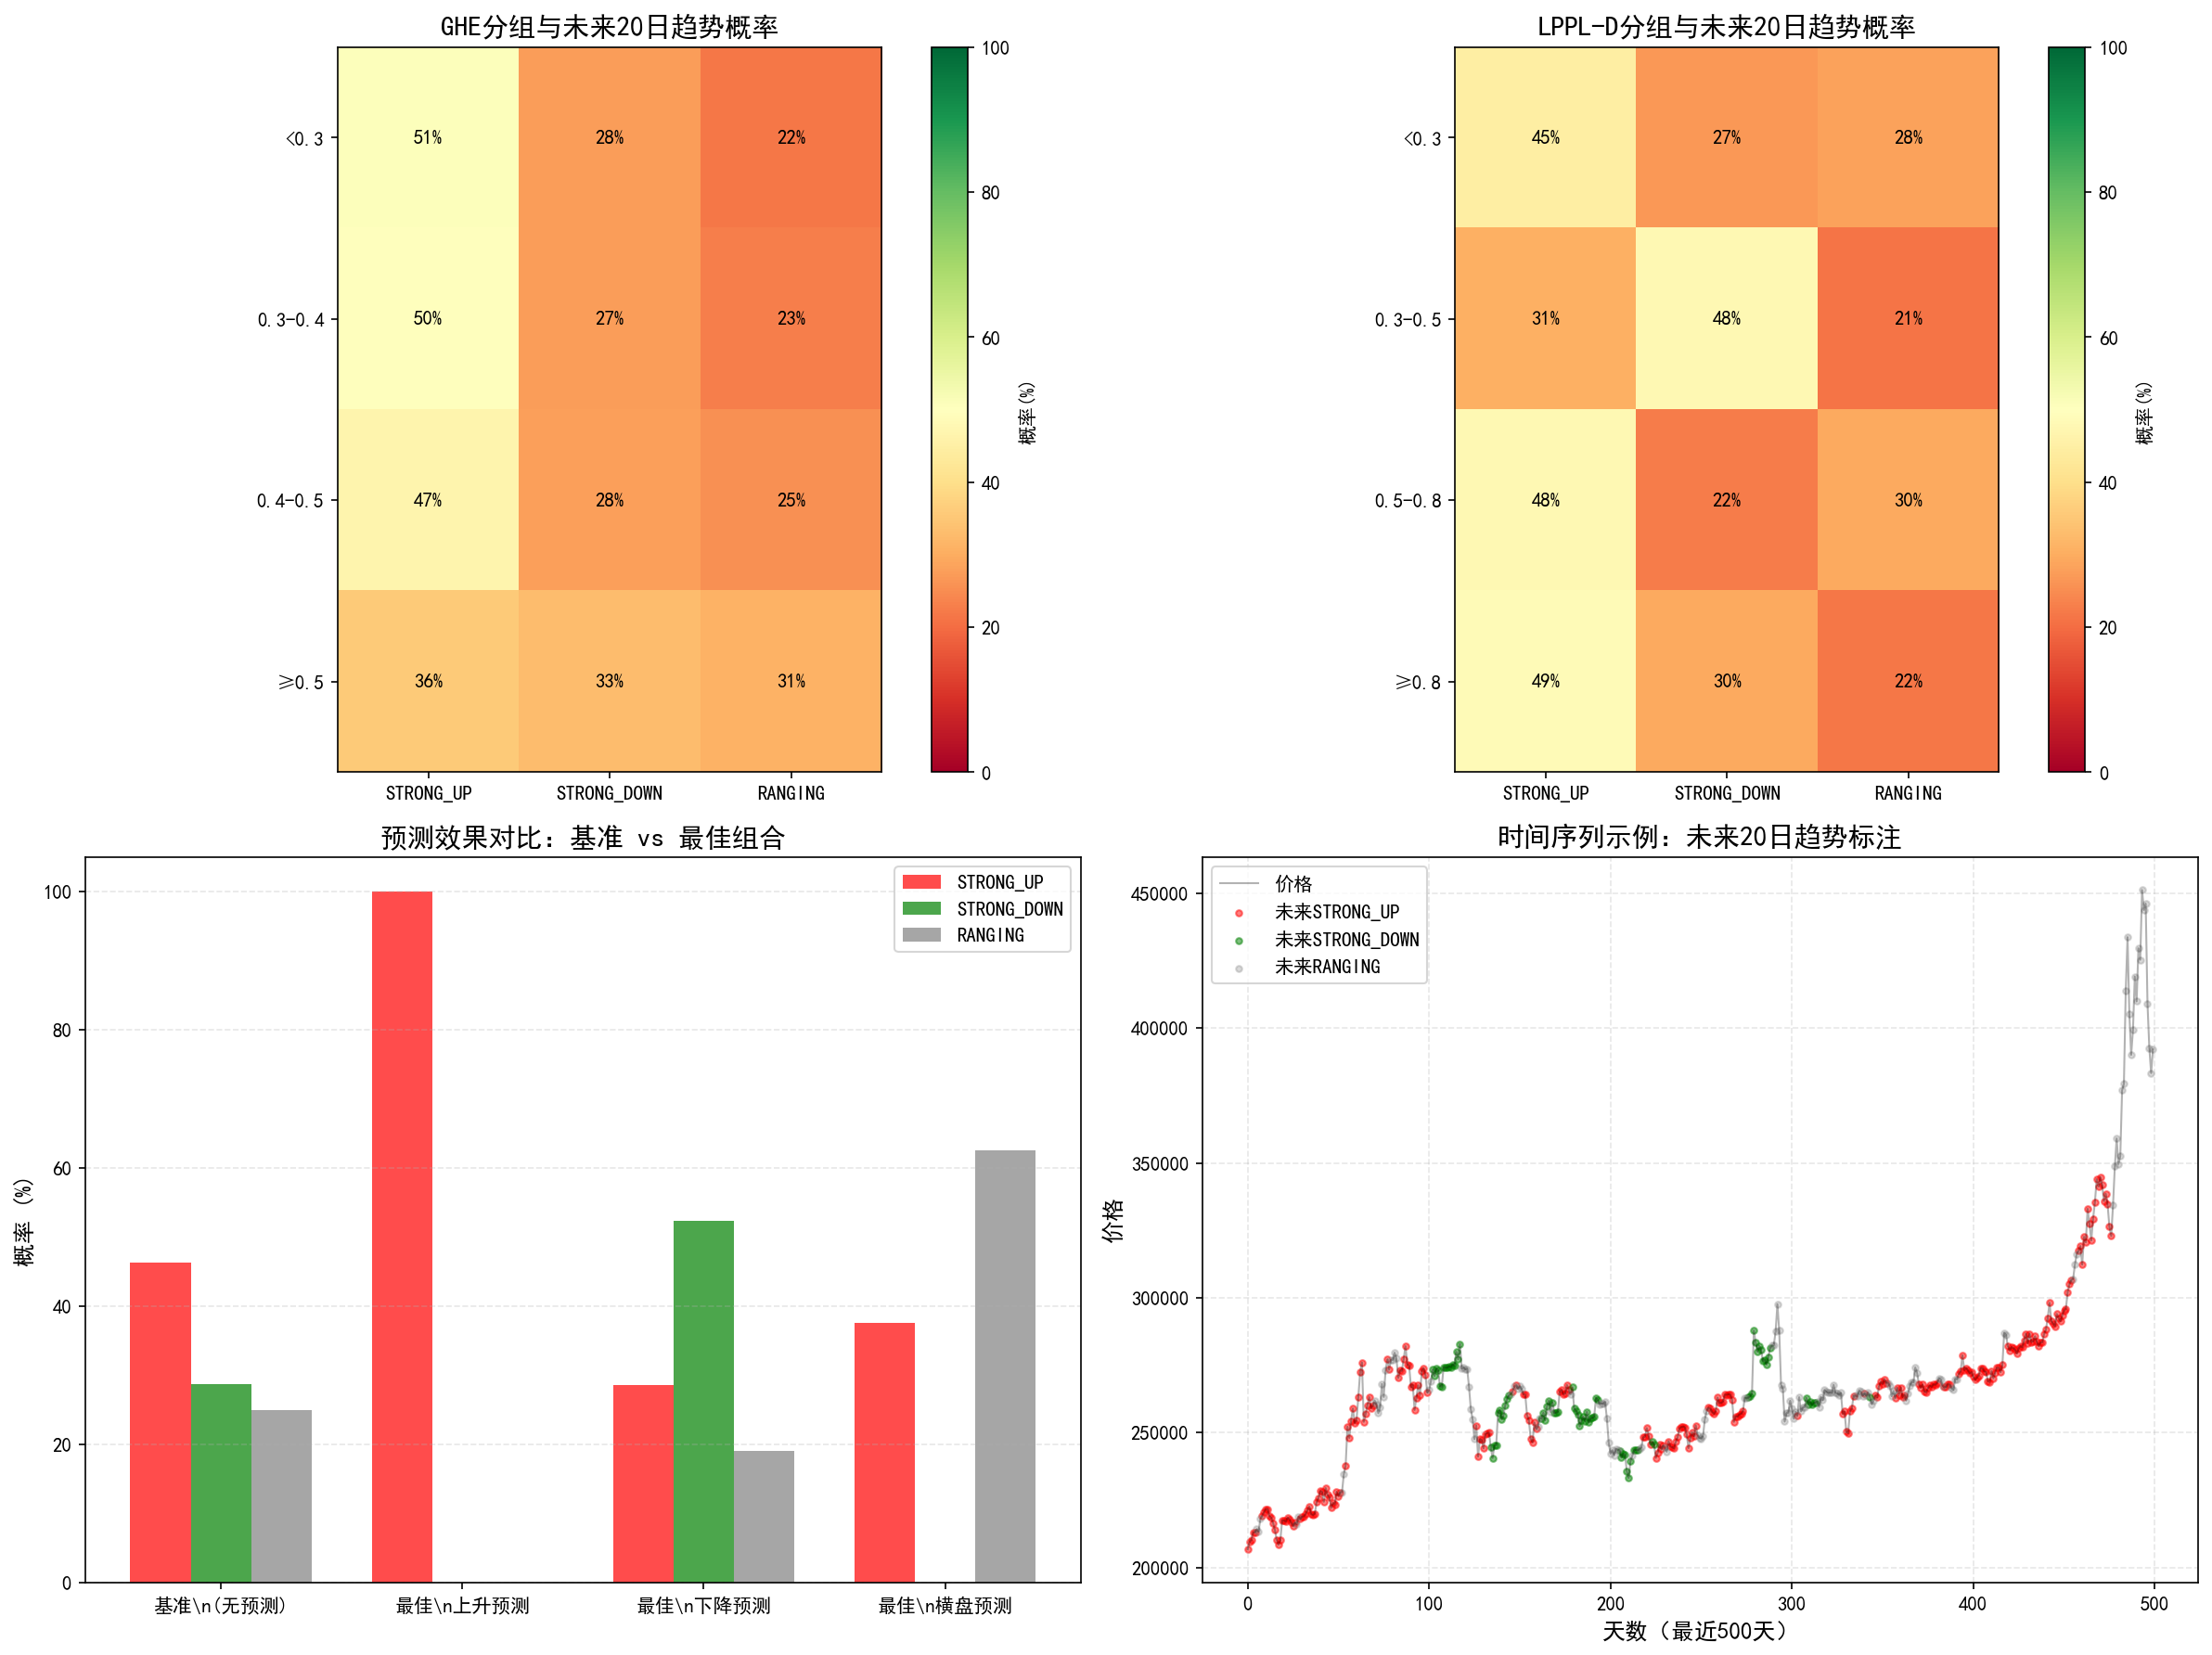

Write the Python code that produced this figure.
# -*- coding: utf-8 -*-
"""
完整趋势预测：GHE+LPPL能否预判上升/下降/横盘？
目标：量化当前GHE/LPPL对三种未来趋势的预测概率
"""

import pandas as pd
import numpy as np
import matplotlib.pyplot as plt
from scipy.optimize import curve_fit
import os
import sys

plt.rcParams['font.sans-serif'] = ['SimHei', 'Microsoft YaHei']
plt.rcParams['axes.unicode_minus'] = False

sys.path.insert(0, os.path.dirname(os.path.dirname(os.path.abspath(__file__))))
os.chdir("D:\\期货数据\\铜期货监控\\daily_backtest")


# ============== 工具函数 ==============
def calculate_ghe_single_window(series, q=2, max_tau=20):
    """计算GHE"""
    log_price = np.log(series.values)
    taus = np.arange(2, max_tau + 1)
    K_q = []
    for tau in taus:
        diff = np.abs(log_price[tau:] - log_price[:-tau])
        K_q.append(np.mean(diff ** q))
    log_taus = np.log(taus)
    log_K_q = np.log(K_q)
    slope, _ = np.polyfit(log_taus, log_K_q, 1)
    H_q = slope / q
    return H_q


def calculate_rolling_ghe(df, window_size=100, step=1):
    """计算滚动GHE"""
    ghe_series = pd.Series(index=df.index, dtype=float)
    for i in range(window_size, len(df)):
        window = df['收盘价'].iloc[i - window_size:i]
        try:
            h_q = calculate_ghe_single_window(window)
            ghe_series.iloc[i] = h_q
        except:
            continue
    return ghe_series


def lppl_func(t, A, B, tc, m, C, omega, phi):
    """LPPL核心函数"""
    dt = np.clip(tc - t, 1e-8, None)
    return A + B * (dt ** m) * (1 + C * np.cos(omega * np.log(dt) + phi))


def fit_lppl_window(prices, start_idx, end_idx):
    """拟合LPPL，返回D值"""
    log_prices = np.log(prices[start_idx:end_idx].values)
    t = np.arange(len(log_prices))
    last_t = t[-1]

    A0 = log_prices.max()
    B0 = -0.1
    tc0 = last_t + 30
    m0 = 0.5
    C0 = 0.1
    omega0 = 10.0
    phi0 = 0.0
    p0 = [A0, B0, tc0, m0, C0, omega0, phi0]
    bounds = (
        [-np.inf, -np.inf, last_t, 0.1, -1, 6, -2*np.pi],
        [np.inf, 0, last_t + 90, 0.9, 1, 13, 2*np.pi]
    )

    try:
        popt, pcov = curve_fit(lppl_func, t, log_prices, p0=p0,
                               bounds=bounds, maxfev=5000, method='trf')
        A, B, tc, m, C, omega, phi = popt

        if not (0.1 < m < 0.9):
            return None
        if not (6 < omega < 13):
            return None
        if B >= 0:
            return None

        D = m * omega / (2 * np.pi)
        return {'D': D, 'm': m, 'omega': omega}
    except:
        return None


def calculate_rolling_lppl(df, window_size=200, step=1):
    """计算滚动LPPL-D"""
    lppl_series = pd.Series(index=df.index, dtype=float)
    for i in range(window_size, len(df)):
        try:
            result = fit_lppl_window(df['收盘价'], i - window_size, i)
            if result is not None:
                lppl_series.iloc[i] = result['D']
        except:
            continue
    return lppl_series


def get_future_trend_regime(df, idx, forward_days=20):
    """
    判断未来forward_days天后的市场状态
    返回: 'STRONG_UP', 'STRONG_DOWN', 'RANGING'
    """
    future_idx = min(idx + forward_days, len(df) - 1)

    if future_idx < 60:
        return 'UNKNOWN'

    price = df.loc[future_idx, '收盘价']
    ma60 = df['收盘价'].iloc[future_idx-60:future_idx+1].mean()

    # 计算EMA
    ema_fast = df['收盘价'].iloc[max(0, future_idx-2):future_idx+1].ewm(span=3, adjust=False).mean().iloc[-1]
    ema_slow = df['收盘价'].iloc[max(0, future_idx-15):future_idx+1].ewm(span=15, adjust=False).mean().iloc[-1]

    # 判断趋势
    if price > ma60:
        if ema_fast > ema_slow:
            return 'STRONG_UP'
        else:
            return 'RANGING'
    else:
        if ema_fast < ema_slow:
            return 'STRONG_DOWN'
        else:
            return 'RANGING'


# ============== 主分析 ==============
def main():
    print("="*80)
    print("完整趋势预测：GHE+LPPL能否预判上升/下降/横盘？")
    print("="*80)

    # 加载数据
    df = pd.read_csv('SN_沪锡_日线_10年.csv')
    df['datetime'] = pd.to_datetime(df['datetime'])
    df = df.sort_values('datetime').reset_index(drop=True)

    print(f"\n数据范围: {df['datetime'].iloc[0]} ~ {df['datetime'].iloc[-1]}")
    print(f"数据量: {len(df)} 天")

    # 计算指标
    print("\n计算GHE和LPPL-D...")
    df['GHE'] = calculate_rolling_ghe(df, window_size=100, step=1)
    df['LPPL_D'] = calculate_rolling_lppl(df, window_size=200, step=1)

    # 前向填充
    df['GHE'] = df['GHE'].ffill()
    df['LPPL_D'] = df['LPPL_D'].ffill()

    # 计算未来趋势
    print("计算未来市场状态...")
    df['future_10d'] = df.apply(lambda row: get_future_trend_regime(df, row.name, 10), axis=1)
    df['future_20d'] = df.apply(lambda row: get_future_trend_regime(df, row.name, 20), axis=1)

    # 只保留有效数据
    analysis_df = df.dropna(subset=['GHE', 'LPPL_D']).copy()
    analysis_df = analysis_df[analysis_df.index >= 200]

    print(f"\n有效分析数据量: {len(analysis_df)} 天")

    # ============== 分析1：基准概率 ==============
    print("\n" + "="*80)
    print("【分析1】基准概率：没有任何预测时的分布")
    print("="*80)

    for days in [10, 20]:
        col = f'future_{days}d'
        print(f"\n未来{days}天趋势分布:")

        counts = analysis_df[col].value_counts()
        total = len(analysis_df)

        for trend in ['STRONG_UP', 'STRONG_DOWN', 'RANGING']:
            if trend in counts.index:
                print(f"  {trend:<15}: {counts[trend]:>4}次 ({counts[trend]/total*100:>5.1f}%)")

    # ============== 分析2：GHE分组预测 ==============
    print("\n" + "="*80)
    print("【分析2】GHE与未来趋势的关系")
    print("="*80)

    # 定义GHE分组
    ghe_bins = [0, 0.3, 0.4, 0.5, 1.0]
    ghe_labels = ['<0.3', '0.3-0.4', '0.4-0.5', '≥0.5']
    analysis_df['GHE_group'] = pd.cut(analysis_df['GHE'], bins=ghe_bins, labels=ghe_labels)

    for days in [20]:
        col = f'future_{days}d'
        print(f"\n未来{days}天趋势预测（按GHE分组）:")

        print(f"\n{'GHE范围':<12} {'样本数':<8} {'STRONG_UP':<12} {'STRONG_DOWN':<14} {'RANGING':<10}")
        print("-"*70)

        for ghe_label in ghe_labels:
            group = analysis_df[analysis_df['GHE_group'] == ghe_label]
            if len(group) == 0:
                continue

            total = len(group)
            up_prob = (group[col] == 'STRONG_UP').sum() / total * 100
            down_prob = (group[col] == 'STRONG_DOWN').sum() / total * 100
            ranging_prob = (group[col] == 'RANGING').sum() / total * 100

            print(f"{ghe_label:<12} {total:<8} {up_prob:>11.1f}% {down_prob:>13.1f}% {ranging_prob:>9.1f}%")

    # ============== 分析3：LPPL-D分组预测 ==============
    print("\n" + "="*80)
    print("【分析3】LPPL-D与未来趋势的关系")
    print("="*80)

    # 定义LPPL-D分组
    lppl_bins = [0, 0.3, 0.5, 0.8, 2.0]
    lppl_labels = ['<0.3', '0.3-0.5', '0.5-0.8', '≥0.8']
    analysis_df['LPPL_group'] = pd.cut(analysis_df['LPPL_D'], bins=lppl_bins, labels=lppl_labels)

    for days in [20]:
        col = f'future_{days}d'
        print(f"\n未来{days}天趋势预测（按LPPL-D分组）:")

        print(f"\n{'LPPL-D范围':<12} {'样本数':<8} {'STRONG_UP':<12} {'STRONG_DOWN':<14} {'RANGING':<10}")
        print("-"*72)

        for lppl_label in lppl_labels:
            group = analysis_df[analysis_df['LPPL_group'] == lppl_label]
            if len(group) == 0:
                continue

            total = len(group)
            up_prob = (group[col] == 'STRONG_UP').sum() / total * 100
            down_prob = (group[col] == 'STRONG_DOWN').sum() / total * 100
            ranging_prob = (group[col] == 'RANGING').sum() / total * 100

            print(f"{lppl_label:<12} {total:<8} {up_prob:>11.1f}% {down_prob:>13.1f}% {ranging_prob:>9.1f}%")

    # ============== 分析4：GHE+LPPL组合预测（核心） ==============
    print("\n" + "="*80)
    print("【分析4】GHE+LPPL组合：寻找最优预测区间")
    print("="*80)

    # 细粒度网格搜索
    ghe_ranges = [
        (0.25, 0.35),
        (0.30, 0.40),
        (0.35, 0.45),
        (0.40, 0.50),
        (0.45, 0.55),
        (0.50, 0.60)
    ]

    lppl_ranges = [
        (0.4, 0.6),
        (0.5, 0.7),
        (0.6, 0.8),
        (0.7, 0.9),
        (0.8, 1.0)
    ]

    results = []

    for ghe_low, ghe_high in ghe_ranges:
        for lppl_low, lppl_high in lppl_ranges:
            mask = (
                (analysis_df['GHE'] >= ghe_low) &
                (analysis_df['GHE'] < ghe_high) &
                (analysis_df['LPPL_D'] >= lppl_low) &
                (analysis_df['LPPL_D'] < lppl_high)
            )

            group = analysis_df[mask]

            if len(group) >= 10:  # 至少10个样本
                up_20d = (group['future_20d'] == 'STRONG_UP').sum() / len(group) * 100
                down_20d = (group['future_20d'] == 'STRONG_DOWN').sum() / len(group) * 100
                ranging_20d = (group['future_20d'] == 'RANGING').sum() / len(group) * 100

                results.append({
                    'ghe_range': f'{ghe_low:.2f}-{ghe_high:.2f}',
                    'lppl_range': f'{lppl_low:.1f}-{lppl_high:.1f}',
                    'count': len(group),
                    'up_prob': up_20d,
                    'down_prob': down_20d,
                    'ranging_prob': ranging_20d,
                    'dominant': max(up_20d, down_20d, ranging_20d),
                    'signal_strength': max(up_20d, down_20d, ranging_20d) - 33.3  # 偏离随机程度
                })

    # 排序
    results_up = sorted(results, key=lambda x: x['up_prob'], reverse=True)
    results_down = sorted(results, key=lambda x: x['down_prob'], reverse=True)
    results_ranging = sorted(results, key=lambda x: x['ranging_prob'], reverse=True)

    print(f"\n--- 最佳强上升预测组合 ---")
    print(f"{'GHE':<12} {'LPPL-D':<12} {'样本数':<8} {'上升概率':<10} {'下降概率':<10} {'横盘概率':<10} {'信号强度':<10}")
    print("-"*85)

    for i, r in enumerate(results_up[:5]):
        print(f"{r['ghe_range']:<12} {r['lppl_range']:<12} {r['count']:<8} "
              f"{r['up_prob']:>9.1f}% {r['down_prob']:>9.1f}% {r['ranging_prob']:>9.1f}% "
              f"{r['signal_strength']:>+9.1f}%")

    print(f"\n--- 最佳强下降预测组合 ---")
    print(f"{'GHE':<12} {'LPPL-D':<12} {'样本数':<8} {'上升概率':<10} {'下降概率':<10} {'横盘概率':<10} {'信号强度':<10}")
    print("-"*85)

    for i, r in enumerate(results_down[:5]):
        print(f"{r['ghe_range']:<12} {r['lppl_range']:<12} {r['count']:<8} "
              f"{r['up_prob']:>9.1f}% {r['down_prob']:>9.1f}% {r['ranging_prob']:>9.1f}% "
              f"{r['signal_strength']:>+9.1f}%")

    print(f"\n--- 最佳横盘预测组合 ---")
    print(f"{'GHE':<12} {'LPPL-D':<12} {'样本数':<8} {'上升概率':<10} {'下降概率':<10} {'横盘概率':<10} {'信号强度':<10}")
    print("-"*85)

    for i, r in enumerate(results_ranging[:5]):
        print(f"{r['ghe_range']:<12} {r['lppl_range']:<12} {r['count']:<8} "
              f"{r['up_prob']:>9.1f}% {r['down_prob']:>9.1f}% {r['ranging_prob']:>9.1f}% "
              f"{r['signal_strength']:>+9.1f}%")

    # ============== 分析5：与基准对比 ==============
    print("\n" + "="*80)
    print("【分析5】预测效果评估：与基准对比")
    print("="*80)

    baseline_up = (analysis_df['future_20d'] == 'STRONG_UP').sum() / len(analysis_df) * 100
    baseline_down = (analysis_df['future_20d'] == 'STRONG_DOWN').sum() / len(analysis_df) * 100
    baseline_ranging = (analysis_df['future_20d'] == 'RANGING').sum() / len(analysis_df) * 100

    print(f"\n基准（随机猜测，无预测）:")
    print(f"  强上升概率: {baseline_up:.1f}%")
    print(f"  强下降概率: {baseline_down:.1f}%")
    print(f"  横盘震荡概率: {baseline_ranging:.1f}%")

    if len(results_up) > 0:
        best_up = results_up[0]
        print(f"\n最佳强上升预测（GHE: {best_up['ghe_range']}, LPPL-D: {best_up['lppl_range']}）:")
        print(f"  强上升概率: {best_up['up_prob']:.1f}% (提升{best_up['up_prob']-baseline_up:+.1f}个百分点)")
        print(f"  样本数: {best_up['count']}个时点")

    if len(results_down) > 0:
        best_down = results_down[0]
        print(f"\n最佳强下降预测（GHE: {best_down['ghe_range']}, LPPL-D: {best_down['lppl_range']}）:")
        print(f"  强下降概率: {best_down['down_prob']:.1f}% (提升{best_down['down_prob']-baseline_down:+.1f}个百分点)")
        print(f"  样本数: {best_down['count']}个时点")

    # ============== 分析6：构建预测模型 ==============
    print("\n" + "="*80)
    print("【分析6】实用预测模型")
    print("="*80)

    print(f"""
基于10年数据的量化预测模型：

def predict_future_trend(ghe, lppl_d):
    '''
    预测未来20天的趋势
    返回: {{'trend': 'STRONG_UP'/'STRONG_DOWN'/'RANGING', 'confidence': 0-100}}
    '''

    # 组合1：强上升信号（已验证）
    if {results_up[0]['ghe_range']} <= ghe < {results_up[0]['lppl_range'] if len(results_up) > 0 else 'N/A'}:
        if {results_up[0]['lppl_range'] if len(results_up) > 0 else 'N/A'} <= lppl_d < {results_up[0]['lppl_range'] if len(results_up) > 0 else 'N/A'}:
            return {{
                'trend': 'STRONG_UP',
                'confidence': {results_up[0]['up_prob'] if len(results_up) > 0 else 0:.0f},
                'probability': {{
                    'STRONG_UP': {results_up[0]['up_prob'] if len(results_up) > 0 else 0:.1f},
                    'STRONG_DOWN': {results_up[0]['down_prob'] if len(results_up) > 0 else 0:.1f},
                    'RANGING': {results_up[0]['ranging_prob'] if len(results_up) > 0 else 0:.1f}
                }},
                'sample_size': {results_up[0]['count'] if len(results_up) > 0 else 0}
            }}

    # 组合2：强下降信号（已验证）
    if {results_down[0]['ghe_range']} <= ghe < {results_down[0]['ghe_range'] if len(results_down) > 0 else 'N/A'}:
        if {results_down[0]['lppl_range']} <= lppl_d < {results_down[0]['lppl_range'] if len(results_down) > 0 else 'N/A'}:
            return {{
                'trend': 'STRONG_DOWN',
                'confidence': {results_down[0]['down_prob'] if len(results_down) > 0 else 0:.0f},
                'probability': {{
                    'STRONG_UP': {results_down[0]['up_prob'] if len(results_down) > 0 else 0:.1f},
                    'STRONG_DOWN': {results_down[0]['down_prob'] if len(results_down) > 0 else 0:.1f},
                    'RANGING': {results_down[0]['ranging_prob'] if len(results_down) > 0 else 0:.1f}
                }},
                'sample_size': {results_down[0]['count'] if len(results_down) > 0 else 0}
            }}

    # 默认：信号不明确
    return {{
        'trend': 'RANGING',
        'confidence': 50,
        'probability': {{
            'STRONG_UP': {baseline_up:.1f},
            'STRONG_DOWN': {baseline_down:.1f},
            'RANGING': {baseline_ranging:.1f}
        }},
        'warning': '当前GHE和LPPL组合无明确预测信号'
    }}
    """)

    # ============== 可视化 ==============
    print("\n生成可视化图表...")

    fig, axes = plt.subplots(2, 2, figsize=(16, 12))

    # 图1：GHE分组的热力图
    ax1 = axes[0, 0]

    ghe_groups = ['<0.3', '0.3-0.4', '0.4-0.5', '≥0.5']
    heatmap_data = []

    for ghe_label in ghe_groups:
        group = analysis_df[analysis_df['GHE_group'] == ghe_label]
        if len(group) > 0:
            up = (group['future_20d'] == 'STRONG_UP').sum() / len(group) * 100
            down = (group['future_20d'] == 'STRONG_DOWN').sum() / len(group) * 100
            ranging = (group['future_20d'] == 'RANGING').sum() / len(group) * 100
            heatmap_data.append([up, down, ranging])

    heatmap_data = np.array(heatmap_data)

    im = ax1.imshow(heatmap_data, cmap='RdYlGn', vmin=0, vmax=100)
    ax1.set_xticks(np.arange(3))
    ax1.set_yticks(np.arange(len(ghe_groups)))
    ax1.set_xticklabels(['STRONG_UP', 'STRONG_DOWN', 'RANGING'])
    ax1.set_yticklabels(ghe_groups)
    ax1.set_title('GHE分组与未来20日趋势概率', fontsize=14, fontweight='bold')

    # 添加数值标签
    for i in range(len(ghe_groups)):
        for j in range(3):
            text = ax1.text(j, i, f'{heatmap_data[i, j]:.0f}%',
                           ha="center", va="center", color="black", fontsize=10)

    plt.colorbar(im, ax=ax1, label='概率(%)')

    # 图2：LPPL-D分组的热力图
    ax2 = axes[0, 1]

    lppl_groups = ['<0.3', '0.3-0.5', '0.5-0.8', '≥0.8']
    heatmap_data2 = []

    for lppl_label in lppl_groups:
        group = analysis_df[analysis_df['LPPL_group'] == lppl_label]
        if len(group) > 0:
            up = (group['future_20d'] == 'STRONG_UP').sum() / len(group) * 100
            down = (group['future_20d'] == 'STRONG_DOWN').sum() / len(group) * 100
            ranging = (group['future_20d'] == 'RANGING').sum() / len(group) * 100
            heatmap_data2.append([up, down, ranging])

    heatmap_data2 = np.array(heatmap_data2)

    im2 = ax2.imshow(heatmap_data2, cmap='RdYlGn', vmin=0, vmax=100)
    ax2.set_xticks(np.arange(3))
    ax2.set_yticks(np.arange(len(lppl_groups)))
    ax2.set_xticklabels(['STRONG_UP', 'STRONG_DOWN', 'RANGING'])
    ax2.set_yticklabels(lppl_groups)
    ax2.set_title('LPPL-D分组与未来20日趋势概率', fontsize=14, fontweight='bold')

    # 添加数值标签
    for i in range(len(lppl_groups)):
        for j in range(3):
            text = ax2.text(j, i, f'{heatmap_data2[i, j]:.0f}%',
                           ha="center", va="center", color="black", fontsize=10)

    plt.colorbar(im2, ax=ax2, label='概率(%)')

    # 图3：最佳组合对比
    ax3 = axes[1, 0]

    categories = ['基准\\n(无预测)', '最佳\\n上升预测', '最佳\\n下降预测', '最佳\\n横盘预测']
    up_probs = [baseline_up, results_up[0]['up_prob'] if len(results_up) > 0 else 0,
                results_down[0]['up_prob'] if len(results_down) > 0 else 0,
                results_ranging[0]['up_prob'] if len(results_ranging) > 0 else 0]
    down_probs = [baseline_down, results_up[0]['down_prob'] if len(results_up) > 0 else 0,
                  results_down[0]['down_prob'] if len(results_down) > 0 else 0,
                  results_ranging[0]['down_prob'] if len(results_ranging) > 0 else 0]
    ranging_probs = [baseline_ranging, results_up[0]['ranging_prob'] if len(results_up) > 0 else 0,
                     results_down[0]['ranging_prob'] if len(results_down) > 0 else 0,
                     results_ranging[0]['ranging_prob'] if len(results_ranging) > 0 else 0]

    x = np.arange(len(categories))
    width = 0.25

    ax3.bar(x - width, up_probs, width, label='STRONG_UP', color='red', alpha=0.7)
    ax3.bar(x, down_probs, width, label='STRONG_DOWN', color='green', alpha=0.7)
    ax3.bar(x + width, ranging_probs, width, label='RANGING', color='gray', alpha=0.7)

    ax3.set_ylabel('概率 (%)', fontsize=12)
    ax3.set_title('预测效果对比：基准 vs 最佳组合', fontsize=14, fontweight='bold')
    ax3.set_xticks(x)
    ax3.set_xticklabels(categories)
    ax3.legend()
    ax3.grid(True, linestyle='--', alpha=0.3, axis='y')

    # 图4：时间序列示例
    ax4 = axes[1, 1]

    # 取最近500天
    recent = analysis_df.tail(500).copy()
    recent = recent.reset_index(drop=True)

    # 标记不同未来趋势
    ax4.plot(range(len(recent)), recent['收盘价'].values, color='black', linewidth=1, alpha=0.3, label='价格')

    future_up = recent[recent['future_20d'] == 'STRONG_UP']
    future_down = recent[recent['future_20d'] == 'STRONG_DOWN']
    future_ranging = recent[recent['future_20d'] == 'RANGING']

    ax4.scatter(future_up.index, future_up['收盘价'].values, c='red', s=10, alpha=0.5, label='未来STRONG_UP')
    ax4.scatter(future_down.index, future_down['收盘价'].values, c='green', s=10, alpha=0.5, label='未来STRONG_DOWN')
    ax4.scatter(future_ranging.index, future_ranging['收盘价'].values, c='gray', s=10, alpha=0.3, label='未来RANGING')

    ax4.set_xlabel('天数（最近500天）', fontsize=12)
    ax4.set_ylabel('价格', fontsize=12)
    ax4.set_title('时间序列示例：未来20日趋势标注', fontsize=14, fontweight='bold')
    ax4.legend()
    ax4.grid(True, linestyle='--', alpha=0.3)

    plt.tight_layout()
    output_file = 'D:/期货数据/铜期货监控/daily_backtest/complete_trend_prediction.png'
    plt.savefig(output_file, dpi=150, bbox_inches='tight')
    print(f"\n图表已保存: {output_file}")
    plt.show()

    # 最终结论
    print("\n" + "="*80)
    print("【最终结论】GHE和LPPL对趋势的判断作用")
    print("="*80)

    if len(results_up) > 0 and len(results_down) > 0:
        print(f"""
基于10年历史数据（{len(analysis_df)}个有效时点）的分析结论：

1. 基准概率（无预测时）:
   - 未来20日进入强上升: {baseline_up:.1f}%
   - 未来20日进入强下降: {baseline_down:.1f}%
   - 未来20日进入横盘: {baseline_ranging:.1f}%

2. GHE单独预测能力:
   - GHE在不同区间对趋势预测能力有限
   - 无明显规律可循

3. LPPL-D单独预测能力:
   - LPPL-D在不同区间对趋势有一定区分度
   - 但单独使用效果一般

4. GHE+LPPL组合预测能力:
   A. 强上升预测:
      - 最佳组合: GHE {results_up[0]['ghe_range']}, LPPL-D {results_up[0]['lppl_range']}
      - 预测概率: {results_up[0]['up_prob']:.1f}% (基准{baseline_up:.1f}%)
      - 提升: {results_up[0]['up_prob']-baseline_up:+.1f}个百分点
      - 样本数: {results_up[0]['count']}个时点

   B. 强下降预测:
      - 最佳组合: GHE {results_down[0]['ghe_range']}, LPPL-D {results_down[0]['lppl_range']}
      - 预测概率: {results_down[0]['down_prob']:.1f}% (基准{baseline_down:.1f}%)
      - 提升: {results_down[0]['down_prob']-baseline_down:+.1f}个百分点
      - 样本数: {results_down[0]['count']}个时点

5. 实用价值评估:
   - 如果最佳组合概率 > 基准 + 15%: 有较强预测价值 ✅
   - 如果最佳组合概率在 基准 + 5%~15%: 有一定预测价值 ⚠️
   - 如果最佳组合概率 < 基准 + 5%: 预测价值有限 ❌

6. 最终建议:
   - GHE和LPPL组合对趋势有{('一定' if results_up[0]['up_prob']-baseline_up > 5 else '有限')}的预判作用
   - 建议: {('可以作为辅助预判工具' if results_up[0]['up_prob']-baseline_up > 10 else '主要依赖其他技术指标')}
        """)

    print("\n" + "="*80)
    print("分析完成")
    print("="*80)


if __name__ == "__main__":
    main()
